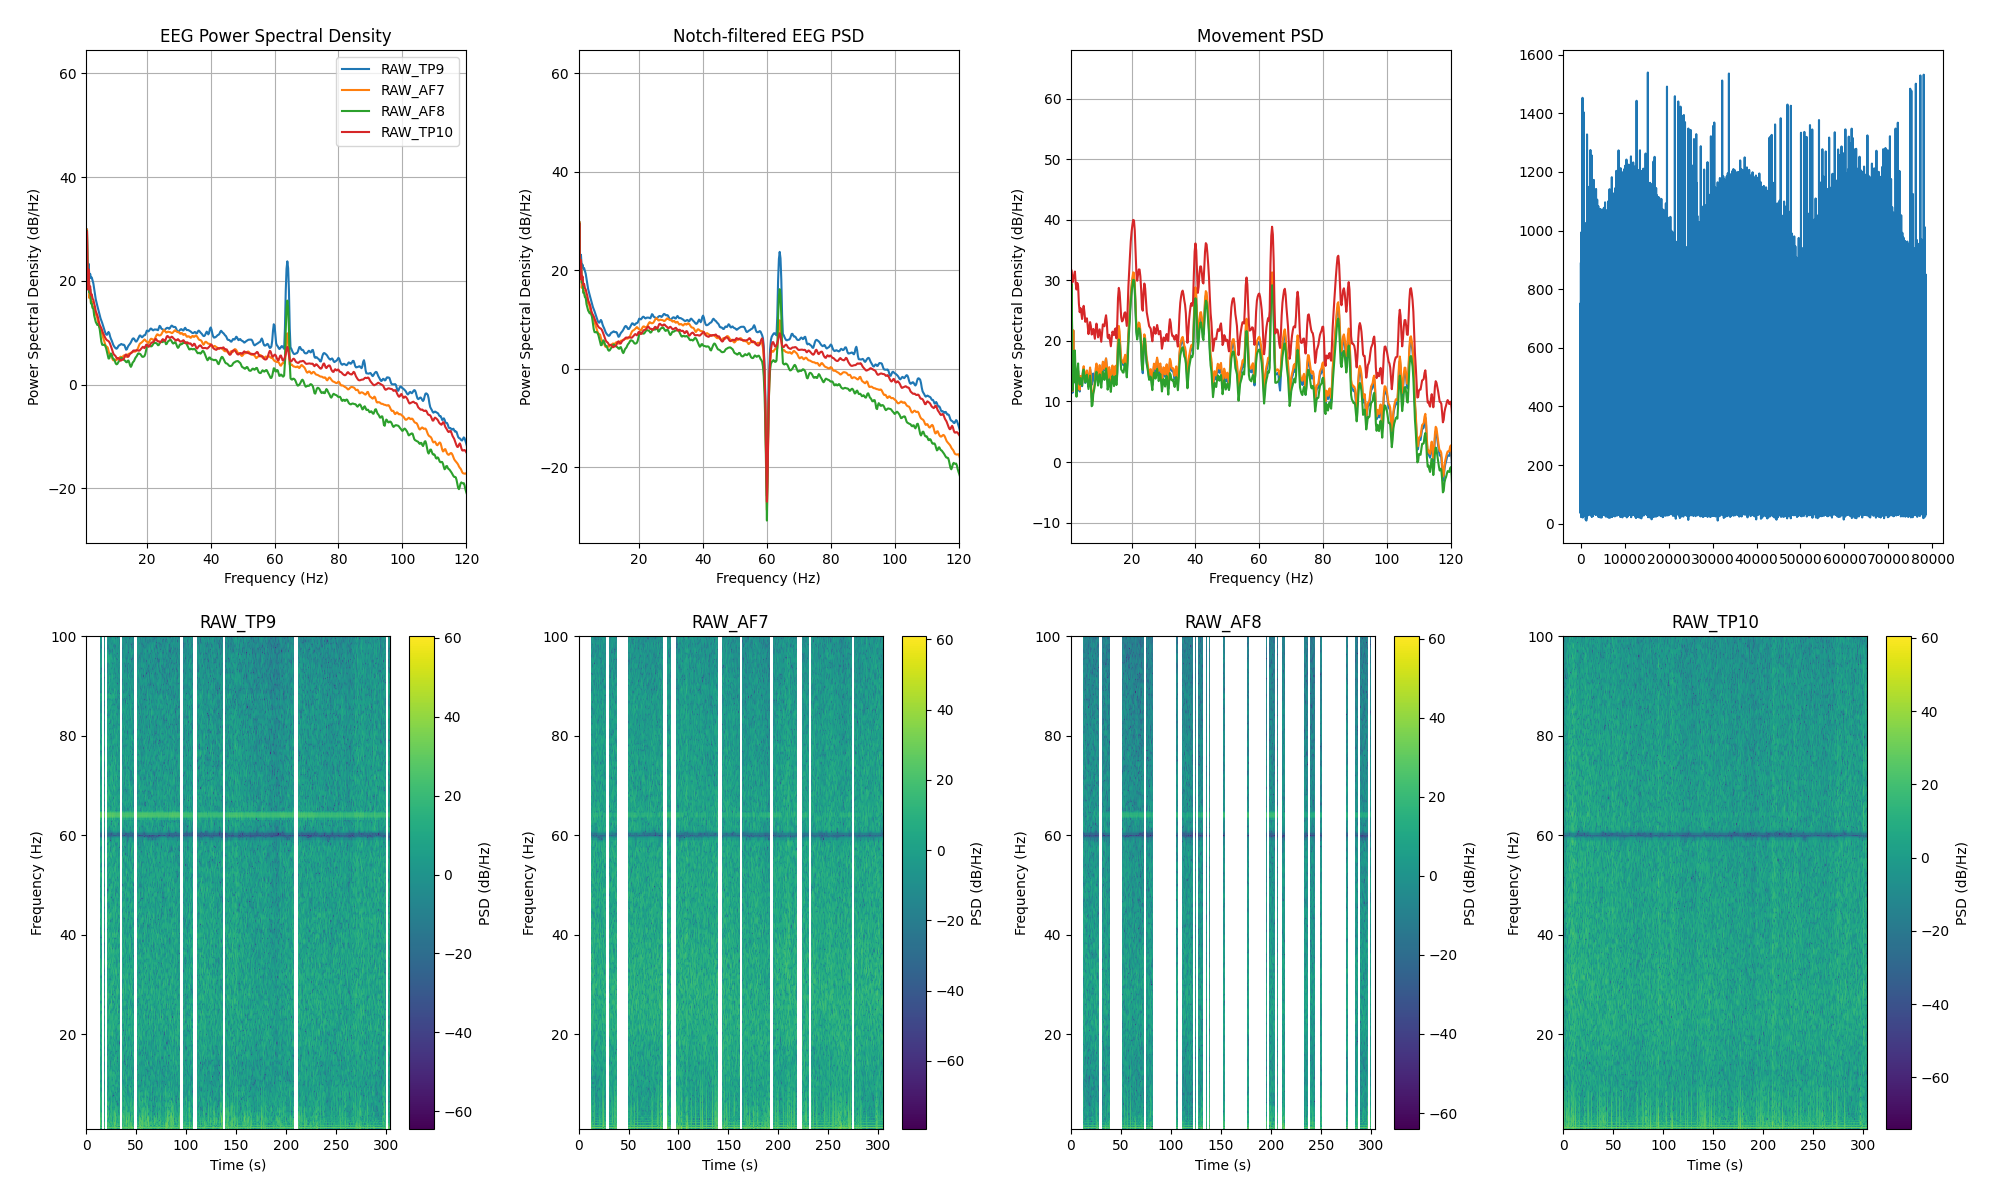

Values plotted in this chart, from the file beside it:
channel, frequency_hz, psd_uv2_per_hz, n_windows
AF7, 0.0, 709652, 252
AF7, 0.25, 1022446, 252
AF7, 0.5, 354508, 252
AF7, 0.75, 40801, 252
AF7, 1.0, 139.1, 252
AF7, 1.25, 977.8, 252
AF7, 1.5, 75.92, 252
AF7, 1.75, 145.2, 252
AF7, 2.0, 44.29, 252
AF7, 2.25, 58.07, 252
AF7, 2.5, 35.75, 252
AF7, 2.75, 38.95, 252
AF7, 3.0, 29.85, 252
AF7, 3.25, 29.55, 252
AF7, 3.5, 25.91, 252
AF7, 3.75, 23.79, 252
AF7, 4.0, 21.18, 252
AF7, 4.25, 20.58, 252
AF7, 4.5, 17.9, 252
AF7, 4.75, 15.04, 252
AF7, 5.0, 12.73, 252
AF7, 5.25, 11.99, 252
AF7, 5.5, 11.24, 252
AF7, 5.75, 10.28, 252
AF7, 6.0, 8.966, 252
AF7, 6.25, 7.881, 252
AF7, 6.5, 7.037, 252
AF7, 6.75, 6.342, 252
AF7, 7.0, 5.563, 252
AF7, 7.25, 5.165, 252
AF7, 7.5, 5.11, 252
AF7, 7.75, 4.933, 252
AF7, 8.0, 4.291, 252
AF7, 8.25, 3.72, 252
AF7, 8.5, 3.553, 252
AF7, 8.75, 3.501, 252
AF7, 9.0, 3.271, 252
AF7, 9.25, 2.947, 252
AF7, 9.5, 2.787, 252
AF7, 9.75, 2.855, 252
AF7, 10.0, 2.899, 252
AF7, 10.25, 2.836, 252
AF7, 10.5, 2.822, 252
AF7, 10.75, 2.932, 252
AF7, 11.0, 3.018, 252
AF7, 11.25, 3.066, 252
AF7, 11.5, 3.175, 252
AF7, 11.75, 3.281, 252
AF7, 12.0, 3.248, 252
AF7, 12.25, 3.201, 252
AF7, 12.5, 3.304, 252
AF7, 12.75, 3.455, 252
AF7, 13.0, 3.482, 252
AF7, 13.25, 3.382, 252
AF7, 13.5, 3.264, 252
AF7, 13.75, 3.299, 252
AF7, 14.0, 3.537, 252
AF7, 14.25, 3.733, 252
AF7, 14.5, 3.748, 252
AF7, 14.75, 3.793, 252
... 966 more rows
